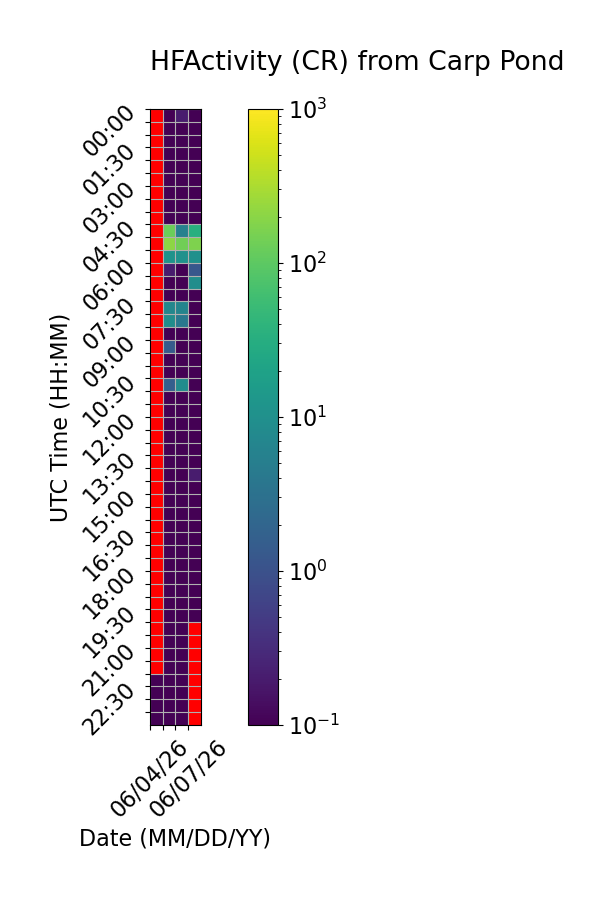

The table this chart was drawn from, first rows:
Time (UTC), 06/04/26, 06/05/26, 06/06/26, 06/07/26
00:00, , 0.0, 0.2, 0.0
00:30, , 0.0, 0.0, 0.0
01:00, , 0.0, 0.0, 0.0
01:30, , 0.0, 0.0, 0.0
02:00, , 0.0, 0.0, 0.0
02:30, , 0.0, 0.0, 0.0
03:00, , 0.0, 0.0, 0.0
03:30, , 0.0, 0.0, 0.0
04:00, , 0.0, 0.0, 0.0
04:30, , 124.8, 5.8, 33.8
05:00, , 210.0, 134.4, 171.2
05:30, , 11.2, 10.4, 10.2
06:00, , 0.2, 0.0, 1.2
06:30, , 0.0, 0.0, 9.2
07:00, , 0.0, 0.0, 0.0
07:30, , 7.2, 6.4, 0.0
08:00, , 9.0, 4.0, 0.0
08:30, , 0.0, 0.0, 0.0
09:00, , 1.4, 0.0, 0.0
09:30, , 0.0, 0.0, 0.0
10:00, , 0.0, 0.0, 0.0
10:30, , 1.6, 8.8, 0.0
11:00, , 0.0, 0.0, 0.0
11:30, , 0.0, 0.0, 0.0
12:00, , 0.0, 0.0, 0.0
12:30, , 0.0, 0.0, 0.0
13:00, , 0.0, 0.0, 0.0
13:30, , 0.0, 0.0, 0.0
14:00, , 0.0, 0.0, 0.2
14:30, , 0.0, 0.0, 0.0
15:00, , 0.0, 0.0, 0.0
15:30, , 0.0, 0.0, 0.0
16:00, , 0.0, 0.0, 0.0
16:30, , 0.0, 0.0, 0.0
17:00, , 0.0, 0.0, 0.0
17:30, , 0.0, 0.0, 0.0
18:00, , 0.0, 0.0, 0.0
18:30, , 0.0, 0.0, 0.0
19:00, , 0.0, 0.0, 0.0
19:30, , 0.0, 0.0, 0.0
20:00, , 0.0, 0.0, 
20:30, , 0.0, 0.0, 
21:00, , 0.0, 0.0, 
21:30, , 0.0, 0.0, 
22:00, 0.0, 0.0, 0.0, 
22:30, 0.0, 0.0, 0.0, 
23:00, 0.0, 0.0, 0.0, 
23:30, 0.0, 0.0, 0.0, 
